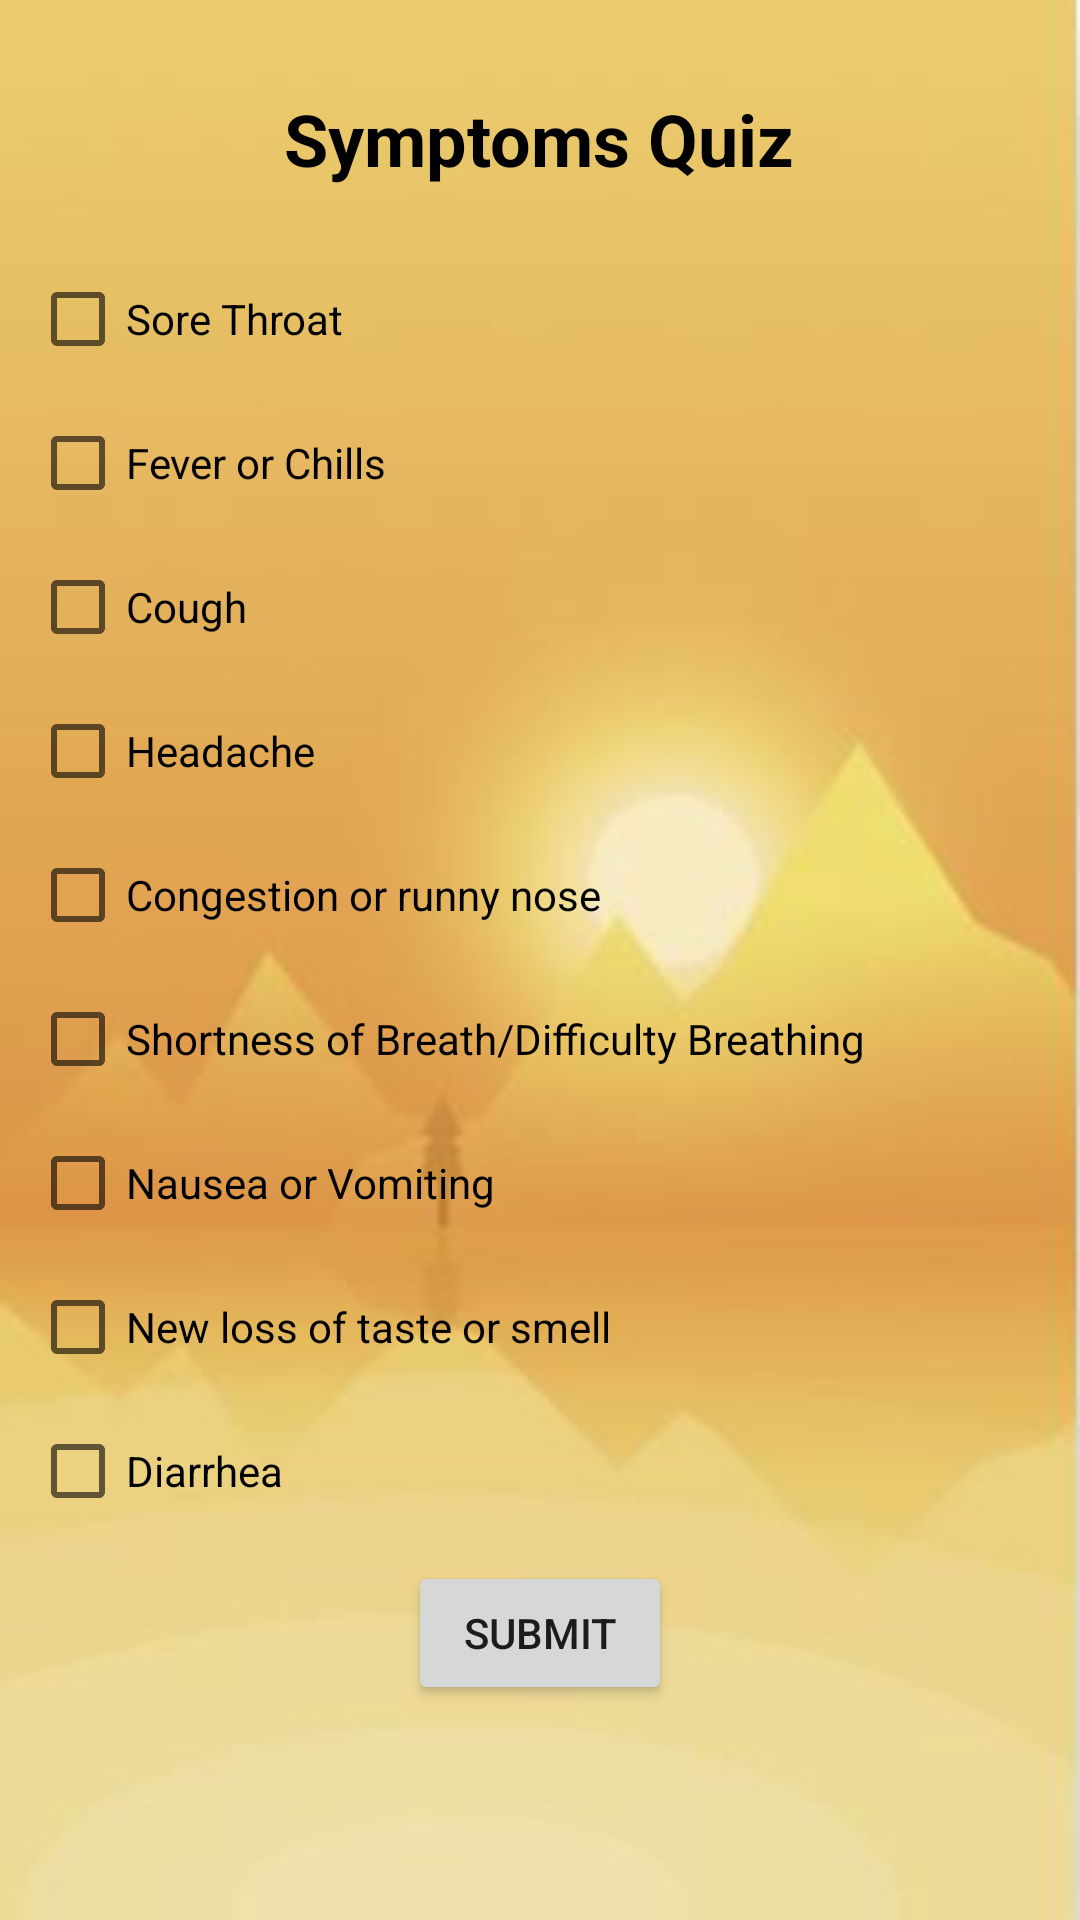

Reconstruct the res/layout file that produces this screen, plus the resources it refers to.
<!-- AndroidManifest.xml: application theme Theme.CovidCareattempt4 -->
<!-- res/layout/activity_symptom_home.xml -->
<?xml version="1.0" encoding="utf-8"?>
<androidx.constraintlayout.widget.ConstraintLayout xmlns:android="http://schemas.android.com/apk/res/android"
    xmlns:app="http://schemas.android.com/apk/res-auto"
    xmlns:tools="http://schemas.android.com/tools"
    android:layout_width="match_parent"
    android:layout_height="match_parent"
    android:background="@drawable/appbackground"
    tools:context=".symptom_home">

    <ScrollView
        android:id="@+id/scrollView2"
        android:layout_width="match_parent"
        android:layout_height="match_parent"
        tools:layout_editor_absoluteX="0dp"
        tools:layout_editor_absoluteY="30dp">

        <LinearLayout
            android:layout_width="match_parent"
            android:layout_height="wrap_content"
            android:orientation="vertical">

            <TextView
                android:id="@+id/symptomQuiz"
                android:layout_width="wrap_content"
                android:layout_height="wrap_content"
                android:layout_marginTop="30dp"
                android:text="Symptoms Quiz"
                android:layout_gravity="center"
                android:textColor="#000000"
                android:textStyle="bold"
                android:textSize="24sp"
                app:layout_constraintEnd_toEndOf="parent"
                app:layout_constraintStart_toStartOf="parent"
                app:layout_constraintTop_toTopOf="parent" />

            <CheckBox
                android:id="@+id/checkBox1"
                android:layout_width="wrap_content"
                android:layout_height="wrap_content"
                android:layout_marginTop="20dp"
                android:layout_marginLeft="10dp"
                android:textColor="#000000"
                android:text="Sore Throat" />

            <CheckBox
                android:id="@+id/checkBox2"
                android:layout_width="wrap_content"
                android:layout_height="wrap_content"
                android:layout_marginLeft="10dp"
                android:textColor="#000000"
                android:text="Fever or Chills" />

            <CheckBox
                android:id="@+id/checkBox3"
                android:layout_width="wrap_content"
                android:layout_height="wrap_content"
                android:layout_marginLeft="10dp"
                android:textColor="#000000"
                android:text="Cough" />

            <CheckBox
                android:id="@+id/checkBox4"
                android:layout_width="wrap_content"
                android:layout_height="wrap_content"
                android:layout_marginLeft="10dp"
                android:textColor="#000000"
                android:text="Headache" />

            <CheckBox
                android:id="@+id/checkBox5"
                android:layout_width="wrap_content"
                android:layout_height="wrap_content"
                android:layout_marginLeft="10dp"
                android:textColor="#000000"
                android:text="Congestion or runny nose" />

            <CheckBox
                android:id="@+id/checkBox6"
                android:layout_width="wrap_content"
                android:layout_height="wrap_content"
                android:layout_marginLeft="10dp"
                android:textColor="#000000"
                android:text="Shortness of Breath/Difficulty Breathing" />

            <CheckBox
                android:id="@+id/checkBox7"
                android:layout_width="wrap_content"
                android:layout_height="wrap_content"
                android:layout_marginLeft="10dp"
                android:textColor="#000000"
                android:text="Nausea or Vomiting" />

            <CheckBox
                android:id="@+id/checkBox8"
                android:layout_width="wrap_content"
                android:layout_height="wrap_content"
                android:layout_marginLeft="10dp"
                android:textColor="#000000"
                android:text="New loss of taste or smell" />

            <CheckBox
                android:id="@+id/checkBox9"
                android:layout_width="wrap_content"
                android:layout_height="wrap_content"
                android:layout_marginLeft="10dp"
                android:textColor="#000000"
                android:text="Diarrhea" />

            <Button
                android:id="@+id/QuizButton"
                android:layout_width="wrap_content"
                android:layout_height="wrap_content"
                android:layout_marginTop="6dp"
                android:layout_gravity="center"
                android:text="Submit"
                app:layout_constraintEnd_toEndOf="parent"
                app:layout_constraintStart_toStartOf="parent"
                app:layout_constraintTop_toTopOf="@+id/scrollView2" />

        </LinearLayout>
    </ScrollView>

</androidx.constraintlayout.widget.ConstraintLayout>
<!-- resources referenced by this layout -->
<resources>
  <!-- drawable appbackground: jpg bitmap (drawable, 13687 bytes) -->
  <style name="Theme.CovidCareattempt4" parent="Theme.MaterialComponents.DayNight.DarkActionBar">
          
          <item name="colorPrimary">@color/purple_500</item>
          <item name="colorPrimaryVariant">@color/purple_700</item>
          <item name="colorOnPrimary">@color/white</item>
          
          <item name="colorSecondary">@color/teal_200</item>
          <item name="colorSecondaryVariant">@color/teal_700</item>
          <item name="colorOnSecondary">@color/black</item>
          
          <item name="android:statusBarColor" tools:targetApi="l">?attr/colorPrimaryVariant</item>
          
      </style>
  <!-- not gathered from this repository: default colours our renderer supplied (Android Studio template values) -->
  <color name="purple_500">#FF6200EE</color>
  <color name="purple_700">#FF3700B3</color>
  <color name="teal_200">#FF03DAC5</color>
  <color name="teal_700">#FF018786</color>
  <color name="black">#FF000000</color>
  <color name="white">#FFFFFFFF</color>
</resources>
